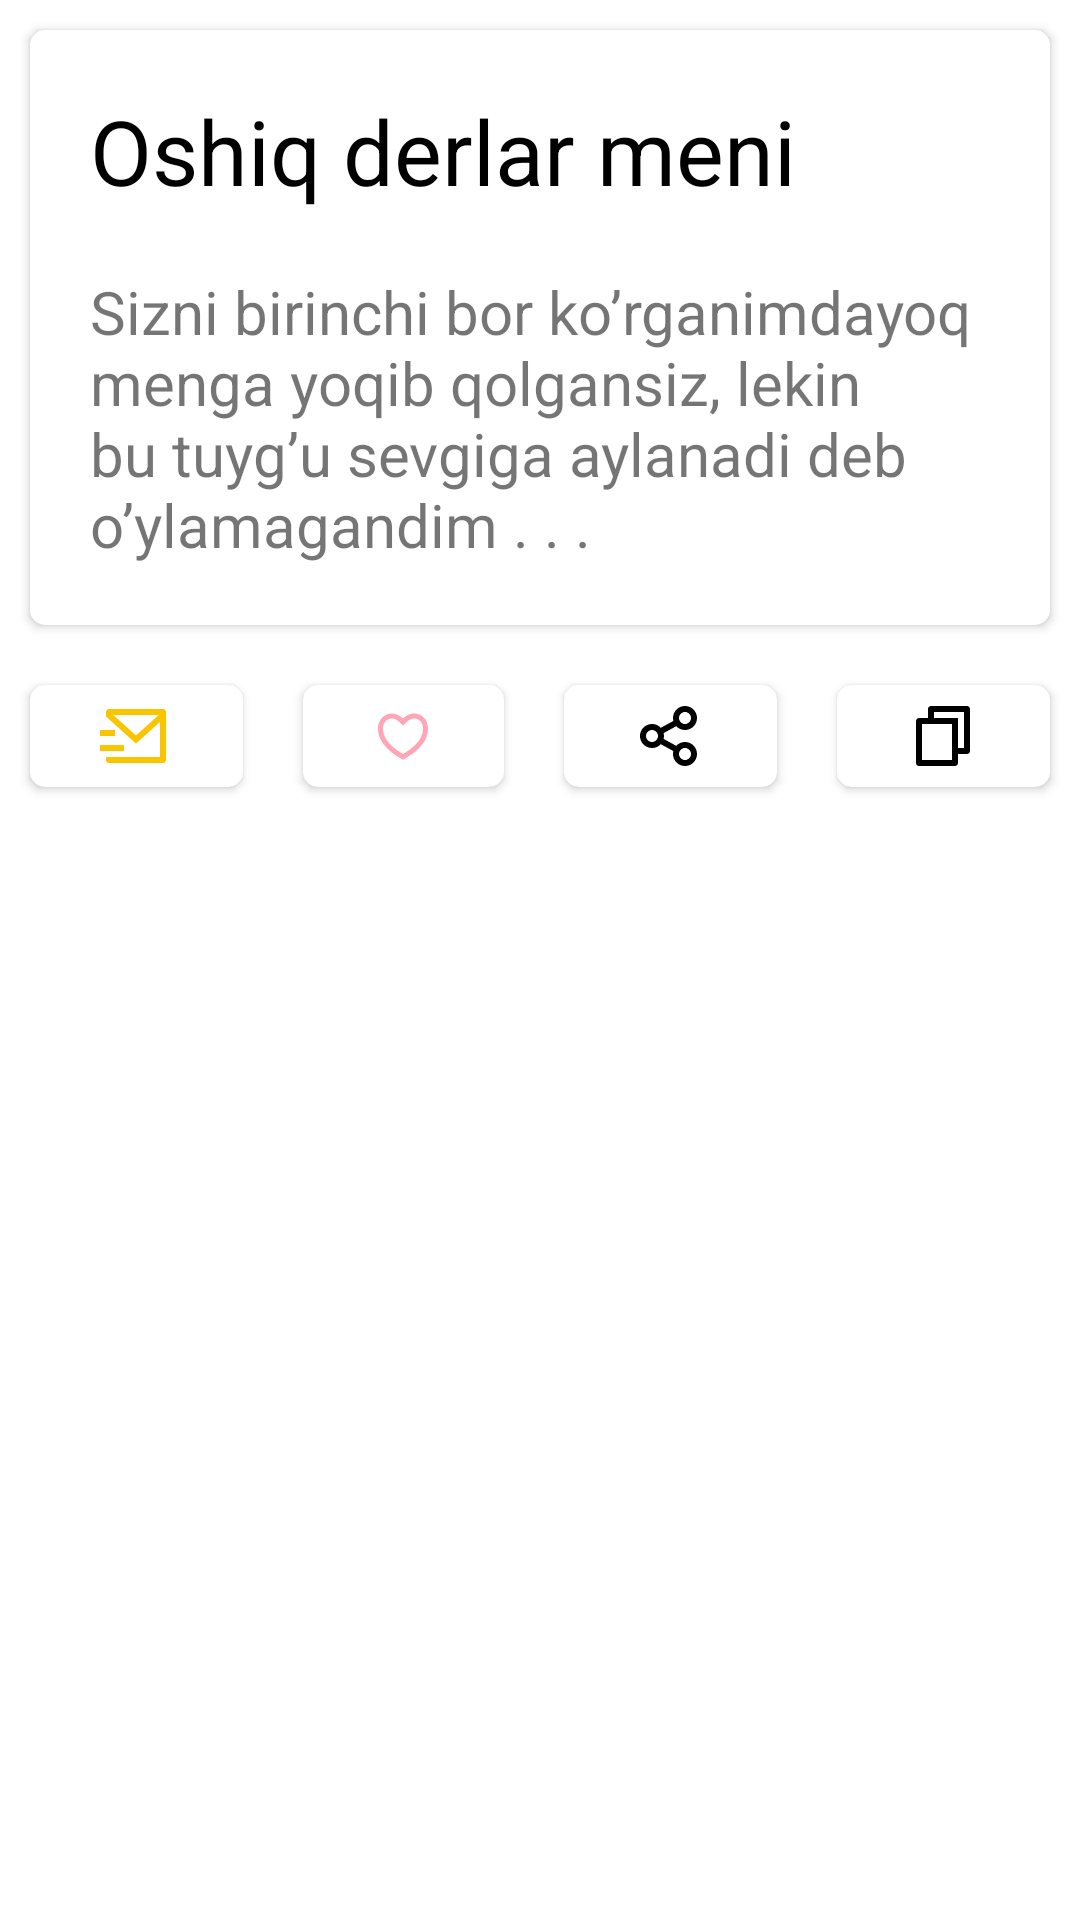

Here is an Android app screen rendered from its layout file. Give the layout XML and the strings, colors and styles it references.
<!-- AndroidManifest.xml: application theme Theme.Sherlar -->
<!-- res/layout/dialog_view.xml -->
<?xml version="1.0" encoding="utf-8"?>
<LinearLayout xmlns:android="http://schemas.android.com/apk/res/android"
    xmlns:app="http://schemas.android.com/apk/res-auto"
    xmlns:tools="http://schemas.android.com/tools"
    android:layout_width="match_parent"
    android:layout_height="match_parent"
    android:orientation="vertical"

    tools:ignore="ContentDescription">

    <androidx.cardview.widget.CardView
        android:id="@+id/card_dialog_text"
        android:layout_width="match_parent"
        android:layout_height="wrap_content"
        android:layout_margin="10dp"
        app:cardCornerRadius="5dp">

        <LinearLayout
            android:layout_width="match_parent"
            android:layout_height="match_parent"
            android:orientation="vertical">

            <TextView
                android:id="@+id/txt_dialog_name"
                android:layout_width="wrap_content"
                android:layout_height="wrap_content"
                android:layout_marginStart="20dp"
                android:layout_marginTop="20dp"
                android:text="@string/oshiq_derlar_meni"
                android:textColor="@color/black"
                android:textSize="30sp" />

            <TextView
                android:id="@+id/txt_dialog_text"
                android:layout_width="wrap_content"
                android:layout_height="wrap_content"
                android:layout_margin="20dp"
                android:text="@string/sher_matni"
                android:textSize="20sp" />
        </LinearLayout>
    </androidx.cardview.widget.CardView>

    <LinearLayout
        android:layout_width="match_parent"
        android:layout_height="wrap_content"
        android:layout_marginBottom="20dp"
        android:orientation="horizontal">

        <androidx.cardview.widget.CardView
            android:id="@+id/card_sms_dialog"
            android:layout_width="wrap_content"
            android:layout_height="match_parent"
            android:layout_margin="10dp"
            android:layout_weight="1"
            app:cardCornerRadius="5dp">

            <ImageView
                android:layout_width="wrap_content"
                android:layout_height="wrap_content"
                android:layout_gravity="center"
                android:layout_margin="5dp"
                android:src="@drawable/ic_sms" />
        </androidx.cardview.widget.CardView>

        <androidx.cardview.widget.CardView
            android:id="@+id/card_saqlangan_dialog"
            android:layout_width="wrap_content"
            android:layout_height="match_parent"
            android:layout_margin="10dp"
            android:layout_weight="1"
            app:cardCornerRadius="5dp">

            <ImageView
                android:layout_width="wrap_content"
                android:layout_height="wrap_content"
                android:layout_gravity="center"
                android:layout_margin="5dp"
                android:src="@drawable/ic_saqlanganlar" />
        </androidx.cardview.widget.CardView>

        <androidx.cardview.widget.CardView
            android:id="@+id/card_share_dialog"
            android:layout_width="wrap_content"
            android:layout_height="match_parent"
            android:layout_margin="10dp"
            android:layout_weight="1"
            app:cardCornerRadius="5dp">

            <ImageView
                android:layout_width="wrap_content"
                android:layout_height="wrap_content"
                android:layout_gravity="center"
                android:layout_margin="5dp"
                android:src="@drawable/ic_share" />
        </androidx.cardview.widget.CardView>

        <androidx.cardview.widget.CardView
            android:id="@+id/card_copy_dialog"
            android:layout_width="wrap_content"
            android:layout_height="match_parent"
            android:layout_margin="10dp"
            android:layout_weight="1"
            app:cardCornerRadius="5dp">

            <ImageView
                android:layout_width="wrap_content"
                android:layout_height="wrap_content"
                android:layout_gravity="center"
                android:layout_margin="5dp"
                android:src="@drawable/ic_copy" />
        </androidx.cardview.widget.CardView>

    </LinearLayout>
</LinearLayout>
<!-- resources referenced by this layout -->
<resources>
  <color name="black">#FF000000</color>
  <!-- drawable ic_copy (drawable) -->
  <vector xmlns:android="http://schemas.android.com/apk/res/android"
      android:width="24dp"
      android:height="24dp"
      android:viewportWidth="24"
      android:viewportHeight="24">
    <path
        android:pathData="M7,6V3C7,2.7348 7.1054,2.4804 7.2929,2.2929C7.4804,2.1054 7.7348,2 8,2H20C20.2652,2 20.5196,2.1054 20.7071,2.2929C20.8946,2.4804 21,2.7348 21,3V17C21,17.2652 20.8946,17.5196 20.7071,17.7071C20.5196,17.8946 20.2652,18 20,18H17V21C17,21.552 16.55,22 15.993,22H4.007C3.8751,22.0008 3.7444,21.9755 3.6223,21.9256C3.5003,21.8757 3.3892,21.8022 3.2957,21.7093C3.2021,21.6164 3.1278,21.5059 3.077,21.3841C3.0263,21.2624 3.0001,21.1319 3,21L3.003,7C3.003,6.448 3.453,6 4.01,6H7ZM5.003,8L5,20H15V8H5.003ZM9,6H17V16H19V4H9V6Z"
        android:fillColor="#000000"/>
  </vector>
  <!-- drawable ic_saqlanganlar (drawable) -->
  <vector xmlns:android="http://schemas.android.com/apk/res/android"
      android:width="20dp"
      android:height="20dp"
      android:viewportWidth="20"
      android:viewportHeight="20">
    <path
        android:pathData="M13.75,2.5C16.2817,2.5 18.3333,4.5833 18.3333,7.5C18.3333,13.3333 12.0833,16.6667 10,17.9167C7.9167,16.6667 1.6667,13.3333 1.6667,7.5C1.6667,4.5833 3.75,2.5 6.25,2.5C7.8,2.5 9.1667,3.3333 10,4.1667C10.8333,3.3333 12.2,2.5 13.75,2.5ZM10.7783,15.5033C11.5125,15.04 12.175,14.5792 12.795,14.0858C15.2792,12.1108 16.6667,9.9525 16.6667,7.5C16.6667,5.5333 15.3858,4.1667 13.75,4.1667C12.8533,4.1667 11.8833,4.6417 11.1783,5.345L10,6.5233L8.8217,5.345C8.1167,4.6417 7.1467,4.1667 6.25,4.1667C4.6333,4.1667 3.3333,5.5467 3.3333,7.5C3.3333,9.9533 4.7217,12.1108 7.2042,14.0858C7.825,14.5792 8.4875,15.04 9.2217,15.5025C9.4708,15.66 9.7175,15.8108 10,15.9792C10.2825,15.8108 10.5292,15.66 10.7783,15.5033Z"
        android:fillColor="#FFA6B6"/>
  </vector>
  <!-- drawable ic_share: vector/xml drawable (drawable, 2320 chars, omitted) -->
  <!-- drawable ic_sms (drawable) -->
  <vector xmlns:android="http://schemas.android.com/apk/res/android"
      android:width="24dp"
      android:height="24dp"
      android:viewportWidth="24"
      android:viewportHeight="24">
    <path
        android:pathData="M22,20.007C21.9982,20.2696 21.8931,20.521 21.7075,20.7068C21.5219,20.8926 21.2706,20.9979 21.008,21H2.992C2.7288,20.9997 2.4765,20.895 2.2905,20.7088C2.1045,20.5226 2,20.2702 2,20.007V19H20V7.3L12,14.5L2,5.5V4C2,3.7348 2.1054,3.4804 2.2929,3.2929C2.4804,3.1054 2.7348,3 3,3H21C21.2652,3 21.5196,3.1054 21.7071,3.2929C21.8946,3.4804 22,3.7348 22,4V20.007ZM4.434,5L12,11.81L19.566,5H4.434ZM0,15H8V17H0V15ZM0,10H5V12H0V10Z"
        android:fillColor="#F8C500"/>
  </vector>
  <string name="oshiq_derlar_meni">Oshiq derlar meni</string>
  <string name="sher_matni">Sizni birinchi bor ko’rganimdayoq menga yoqib qolgansiz, lekin bu tuyg’u sevgiga aylanadi deb o’ylamagandim . . .</string>
  <style name="Theme.Sherlar" parent="Theme.MaterialComponents.DayNight.NoActionBar">
          <item name="colorPrimary">@color/purple_500</item>
          <item name="colorPrimaryVariant">@color/purple_700</item>
          <item name="colorOnPrimary">@color/white</item>
          <item name="colorSecondary">@color/teal_200</item>
          <item name="colorSecondaryVariant">@color/teal_700</item>
          <item name="colorOnSecondary">@color/black</item>
          <item name="android:statusBarColor">?attr/colorPrimaryVariant</item>
      </style>
  <color name="purple_500">#FF6200EE</color>
  <color name="purple_700">#FF3700B3</color>
  <color name="white">#FFFFFFFF</color>
  <color name="teal_200">#FF03DAC5</color>
  <color name="teal_700">#FF018786</color>
</resources>
